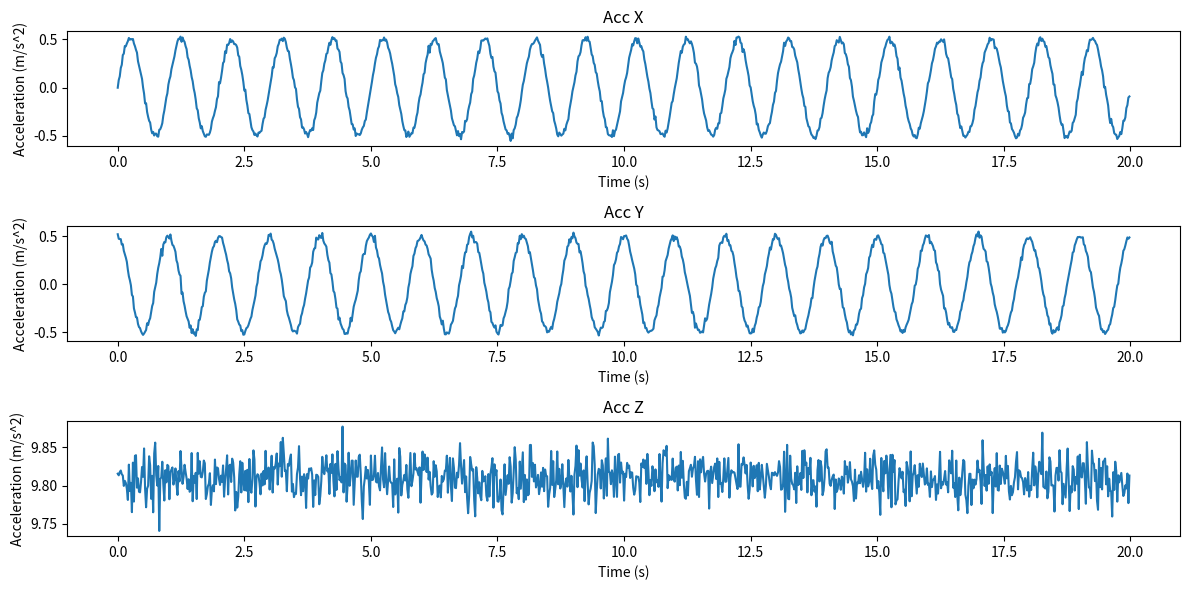

Reproduce this figure in Python.
import numpy as np
import matplotlib.pyplot as plt

# Parameters for synthetic data
num_samples = 1000   # Number of time steps
sampling_rate = 50   # Hz
time = np.arange(0, num_samples / sampling_rate, 1 / sampling_rate)

# Simulate accelerometer data (mimicking walking)
acc_x = 0.5 * np.sin(2 * np.pi * 1 * time) + np.random.normal(0, 0.02, num_samples)
acc_y = 0.5 * np.cos(2 * np.pi * 1 * time) + np.random.normal(0, 0.02, num_samples)
acc_z = 9.81 + np.random.normal(0, 0.02, num_samples)  # Constant gravity plus noise

# Combine accelerometer data
acc_data = np.stack([acc_x, acc_y, acc_z], axis=1)

# Plot the synthetic accelerometer data
plt.figure(figsize=(12, 6))
for i in range(3):
    plt.subplot(3, 1, i + 1)
    plt.plot(time, acc_data[:, i])
    plt.title(['Acc X', 'Acc Y', 'Acc Z'][i])
    plt.xlabel('Time (s)')
    plt.ylabel('Acceleration (m/s^2)')

plt.tight_layout()
plt.show()

